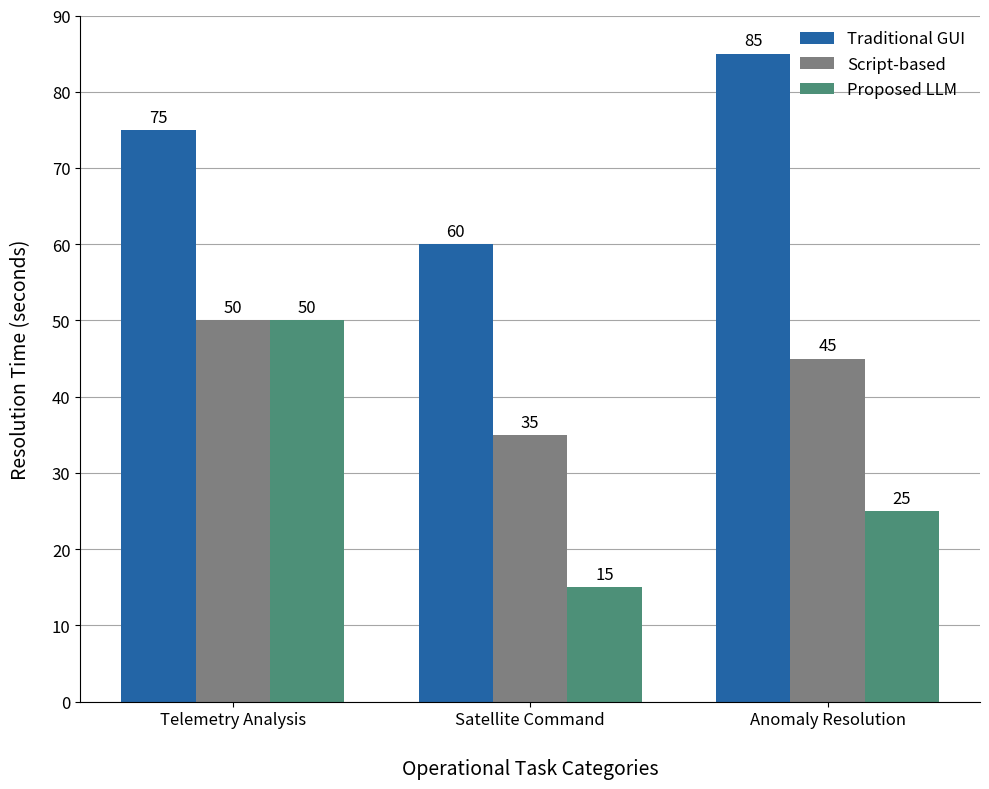

Recreate this plot in Python.
# === IMPORTS ===
import matplotlib.pyplot as plt
import numpy as np

# === PARÁMETROS DEL GRÁFICO ===
categorias = ['Telemetry Analysis', 'Satellite Command', 'Anomaly Resolution']
tiempos_gui = [75, 60, 85]
tiempos_script = [50, 35, 45]
tiempos_llm = [50, 15, 25]

# Colores (ajustados a los requerimientos técnicos y fidelidad visual)
color_gui = "#2365a6"
color_script = "#808080"
color_llm = "#4d9078"

# Estilos
ancho_barra = 0.25
x = np.arange(len(categorias))

# === FIGURA ===
fig, ax = plt.subplots(figsize=(10, 8))

# Dibujo de barras
bar1 = ax.bar(x - ancho_barra, tiempos_gui, ancho_barra, label='Traditional GUI', color=color_gui)
bar2 = ax.bar(x, tiempos_script, ancho_barra, label='Script-based', color=color_script)
bar3 = ax.bar(x + ancho_barra, tiempos_llm, ancho_barra, label='Proposed LLM', color=color_llm)

# Etiquetas de datos sobre barras
def etiquetas_barra(bars):
    for bar in bars:
        height = bar.get_height()
        ax.annotate(f'{height}', xy=(bar.get_x() + bar.get_width() / 2, height),
                    xytext=(0, 3), textcoords="offset points", ha='center', va='bottom', fontsize=12)

etiquetas_barra(bar1)
etiquetas_barra(bar2)
etiquetas_barra(bar3)

# Configuración de ejes
ax.set_ylabel('Resolution Time (seconds)', fontsize=14, labelpad=15)
ax.set_xlabel('\nOperational Task Categories', fontsize=14)
ax.set_xticks(x)
ax.set_xticklabels(categorias, fontsize=12)
ax.set_ylim(0, 90)
ax.set_yticks(np.arange(0, 91, 10))
ax.tick_params(axis='both', which='major', labelsize=12)

# Grilla y bordes
ax.yaxis.grid(True, linestyle='-', which='major', color='gray', alpha=0.7)
ax.set_axisbelow(True)
ax.spines['top'].set_visible(False)
ax.spines['right'].set_visible(False)

# Leyenda
ax.legend(frameon=False, fontsize=12, loc='upper right')

# === RENDER ===
plt.tight_layout()
plt.show()
